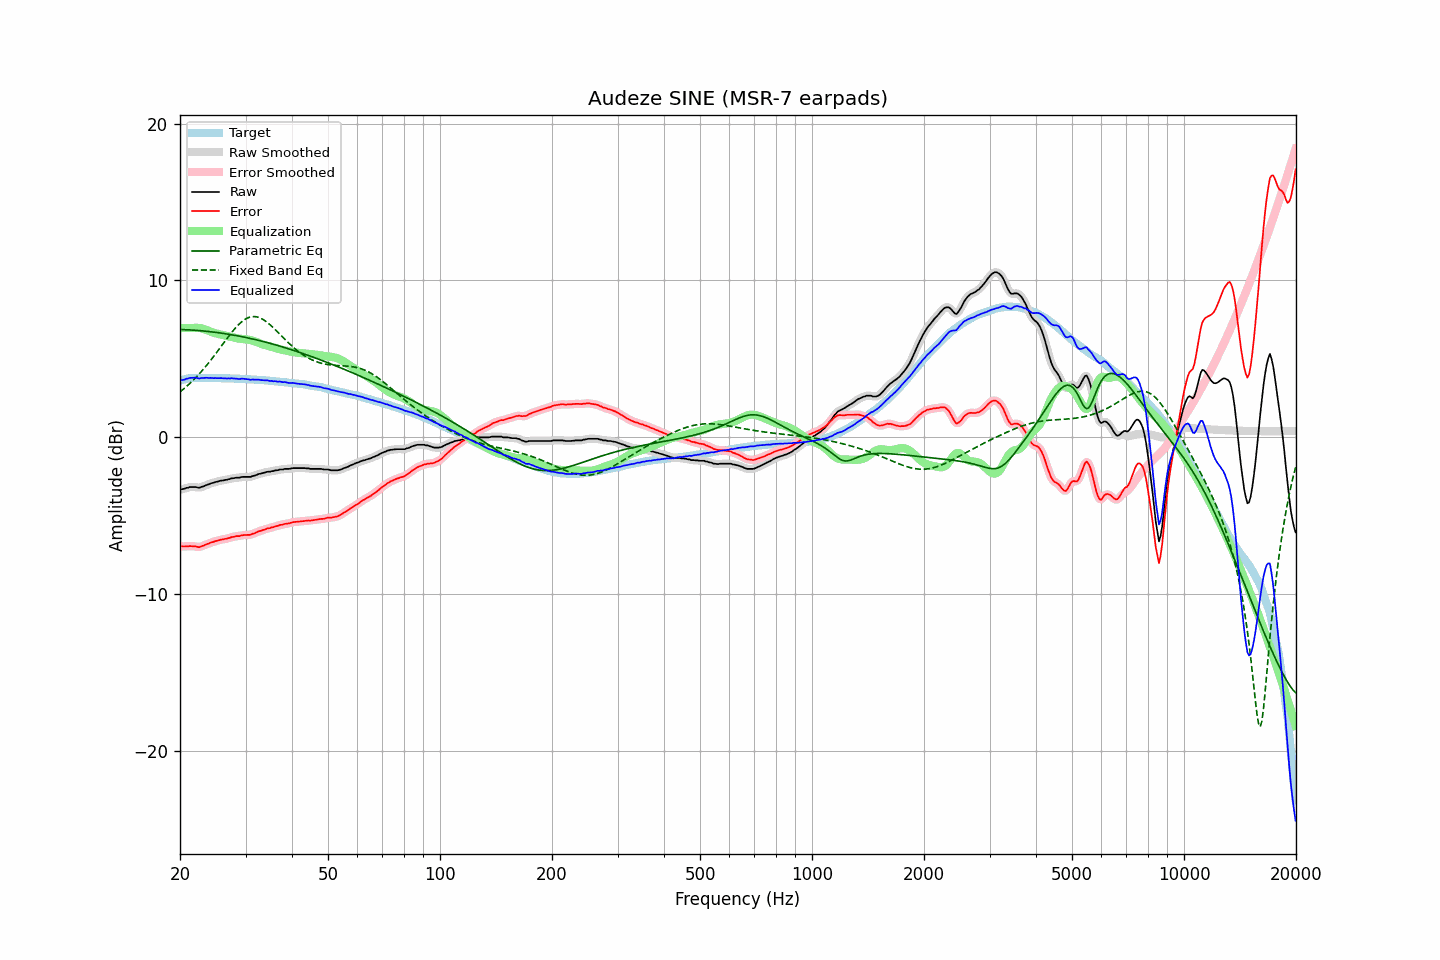

Data behind this chart, as committed beside it:
frequency, raw, error, smoothed, error_smoothed, equalization, parametric_eq, fixed_band_eq, equalized_raw, equalized_smoothed, target
20.00, -3.35, -6.96, -3.35, -6.96, 6.96, 6.87, 2.89, 3.61, 3.61, 3.61
20.20, -3.32, -6.96, -3.33, -6.96, 6.96, 6.87, 2.97, 3.64, 3.64, 3.64
20.40, -3.30, -6.97, -3.30, -6.97, 6.96, 6.87, 3.06, 3.66, 3.66, 3.67
20.61, -3.28, -6.97, -3.27, -6.97, 6.96, 6.86, 3.14, 3.68, 3.69, 3.69
20.81, -3.23, -6.95, -3.24, -6.96, 6.96, 6.86, 3.23, 3.73, 3.72, 3.72
21.02, -3.22, -6.97, -3.21, -6.95, 6.96, 6.85, 3.32, 3.74, 3.75, 3.75
21.23, -3.18, -6.94, -3.19, -6.95, 6.96, 6.85, 3.42, 3.78, 3.77, 3.76
21.44, -3.18, -6.95, -3.18, -6.95, 6.97, 6.84, 3.52, 3.78, 3.78, 3.77
21.66, -3.18, -6.96, -3.17, -6.95, 6.97, 6.83, 3.62, 3.79, 3.80, 3.78
21.87, -3.18, -6.96, -3.18, -6.96, 6.98, 6.83, 3.72, 3.80, 3.80, 3.78
22.09, -3.18, -6.97, -3.20, -6.98, 6.98, 6.82, 3.82, 3.80, 3.78, 3.79
22.31, -3.21, -7.00, -3.21, -7.00, 6.98, 6.81, 3.93, 3.77, 3.77, 3.79
22.54, -3.23, -7.02, -3.21, -7.00, 6.97, 6.80, 4.04, 3.74, 3.76, 3.79
22.76, -3.18, -6.97, -3.19, -6.98, 6.96, 6.79, 4.16, 3.77, 3.76, 3.79
22.99, -3.15, -6.93, -3.16, -6.94, 6.93, 6.78, 4.27, 3.78, 3.78, 3.78
23.22, -3.12, -6.90, -3.11, -6.89, 6.90, 6.77, 4.39, 3.78, 3.79, 3.78
23.45, -3.07, -6.85, -3.08, -6.86, 6.86, 6.76, 4.52, 3.79, 3.79, 3.78
23.69, -3.03, -6.81, -3.03, -6.81, 6.82, 6.75, 4.64, 3.79, 3.79, 3.78
23.92, -3.00, -6.78, -2.99, -6.77, 6.78, 6.74, 4.77, 3.78, 3.79, 3.78
24.16, -2.95, -6.73, -2.96, -6.74, 6.74, 6.73, 4.90, 3.79, 3.78, 3.78
24.40, -2.92, -6.70, -2.92, -6.70, 6.70, 6.72, 5.03, 3.78, 3.78, 3.78
24.65, -2.90, -6.67, -2.89, -6.67, 6.67, 6.71, 5.16, 3.77, 3.77, 3.77
24.89, -2.86, -6.63, -2.87, -6.64, 6.64, 6.69, 5.30, 3.78, 3.77, 3.77
25.14, -2.84, -6.61, -2.84, -6.61, 6.61, 6.68, 5.44, 3.77, 3.77, 3.77
25.39, -2.81, -6.58, -2.81, -6.58, 6.58, 6.67, 5.57, 3.77, 3.77, 3.77
25.65, -2.78, -6.55, -2.79, -6.55, 6.56, 6.65, 5.71, 3.78, 3.77, 3.77
25.91, -2.76, -6.52, -2.76, -6.53, 6.53, 6.64, 5.85, 3.77, 3.77, 3.76
26.16, -2.76, -6.52, -2.75, -6.51, 6.51, 6.62, 5.99, 3.75, 3.76, 3.76
26.43, -2.72, -6.48, -2.73, -6.49, 6.49, 6.61, 6.13, 3.76, 3.75, 3.76
26.69, -2.72, -6.48, -2.71, -6.47, 6.46, 6.59, 6.27, 3.74, 3.75, 3.76
26.96, -2.68, -6.44, -2.69, -6.44, 6.44, 6.57, 6.40, 3.75, 3.75, 3.76
27.23, -2.67, -6.42, -2.66, -6.41, 6.41, 6.56, 6.54, 3.74, 3.75, 3.75
27.50, -2.62, -6.37, -2.64, -6.38, 6.39, 6.54, 6.67, 3.77, 3.75, 3.75
27.77, -2.62, -6.36, -2.61, -6.36, 6.37, 6.52, 6.79, 3.75, 3.75, 3.74
28.05, -2.60, -6.34, -2.60, -6.33, 6.34, 6.50, 6.91, 3.74, 3.75, 3.74
28.33, -2.58, -6.31, -2.59, -6.33, 6.32, 6.48, 7.03, 3.74, 3.73, 3.73
28.62, -2.58, -6.31, -2.58, -6.31, 6.30, 6.46, 7.14, 3.72, 3.72, 3.73
28.90, -2.58, -6.31, -2.57, -6.29, 6.29, 6.44, 7.24, 3.71, 3.72, 3.73
29.19, -2.54, -6.26, -2.55, -6.27, 6.27, 6.42, 7.33, 3.73, 3.72, 3.72
29.48, -2.53, -6.25, -2.54, -6.25, 6.27, 6.40, 7.42, 3.73, 3.73, 3.72
29.78, -2.53, -6.24, -2.53, -6.24, 6.26, 6.38, 7.49, 3.73, 3.73, 3.71
30.08, -2.53, -6.24, -2.53, -6.24, 6.24, 6.36, 7.55, 3.71, 3.71, 3.71
30.38, -2.53, -6.23, -2.54, -6.24, 6.23, 6.34, 7.61, 3.70, 3.69, 3.70
30.68, -2.53, -6.23, -2.53, -6.23, 6.21, 6.32, 7.65, 3.68, 3.68, 3.70
30.99, -2.53, -6.22, -2.52, -6.21, 6.19, 6.29, 7.67, 3.66, 3.67, 3.69
31.30, -2.48, -6.16, -2.49, -6.18, 6.16, 6.27, 7.69, 3.68, 3.67, 3.68
31.61, -2.46, -6.14, -2.46, -6.14, 6.13, 6.25, 7.70, 3.67, 3.67, 3.68
31.93, -2.43, -6.10, -2.42, -6.09, 6.10, 6.22, 7.69, 3.67, 3.68, 3.67
32.24, -2.39, -6.05, -2.39, -6.05, 6.06, 6.20, 7.67, 3.67, 3.67, 3.66
32.57, -2.34, -6.00, -2.35, -6.01, 6.02, 6.17, 7.64, 3.68, 3.66, 3.66
32.89, -2.33, -5.98, -2.32, -5.97, 5.98, 6.15, 7.60, 3.65, 3.66, 3.65
33.22, -2.30, -5.94, -2.30, -5.94, 5.94, 6.12, 7.55, 3.64, 3.64, 3.64
33.55, -2.27, -5.91, -2.27, -5.91, 5.91, 6.10, 7.49, 3.64, 3.63, 3.64
33.89, -2.25, -5.88, -2.24, -5.87, 5.88, 6.07, 7.42, 3.62, 3.63, 3.63
34.23, -2.21, -5.83, -2.22, -5.84, 5.85, 6.04, 7.35, 3.63, 3.62, 3.62
34.57, -2.20, -5.81, -2.20, -5.81, 5.81, 6.02, 7.27, 3.61, 3.61, 3.61
34.92, -2.20, -5.80, -2.19, -5.79, 5.79, 5.99, 7.18, 3.58, 3.60, 3.60
35.27, -2.16, -5.75, -2.17, -5.76, 5.76, 5.96, 7.09, 3.60, 3.58, 3.59
35.62, -2.16, -5.74, -2.15, -5.73, 5.73, 5.93, 6.99, 3.57, 3.58, 3.58
35.97, -2.12, -5.69, -2.13, -5.70, 5.70, 5.90, 6.89, 3.58, 3.57, 3.57
... 635 more rows
